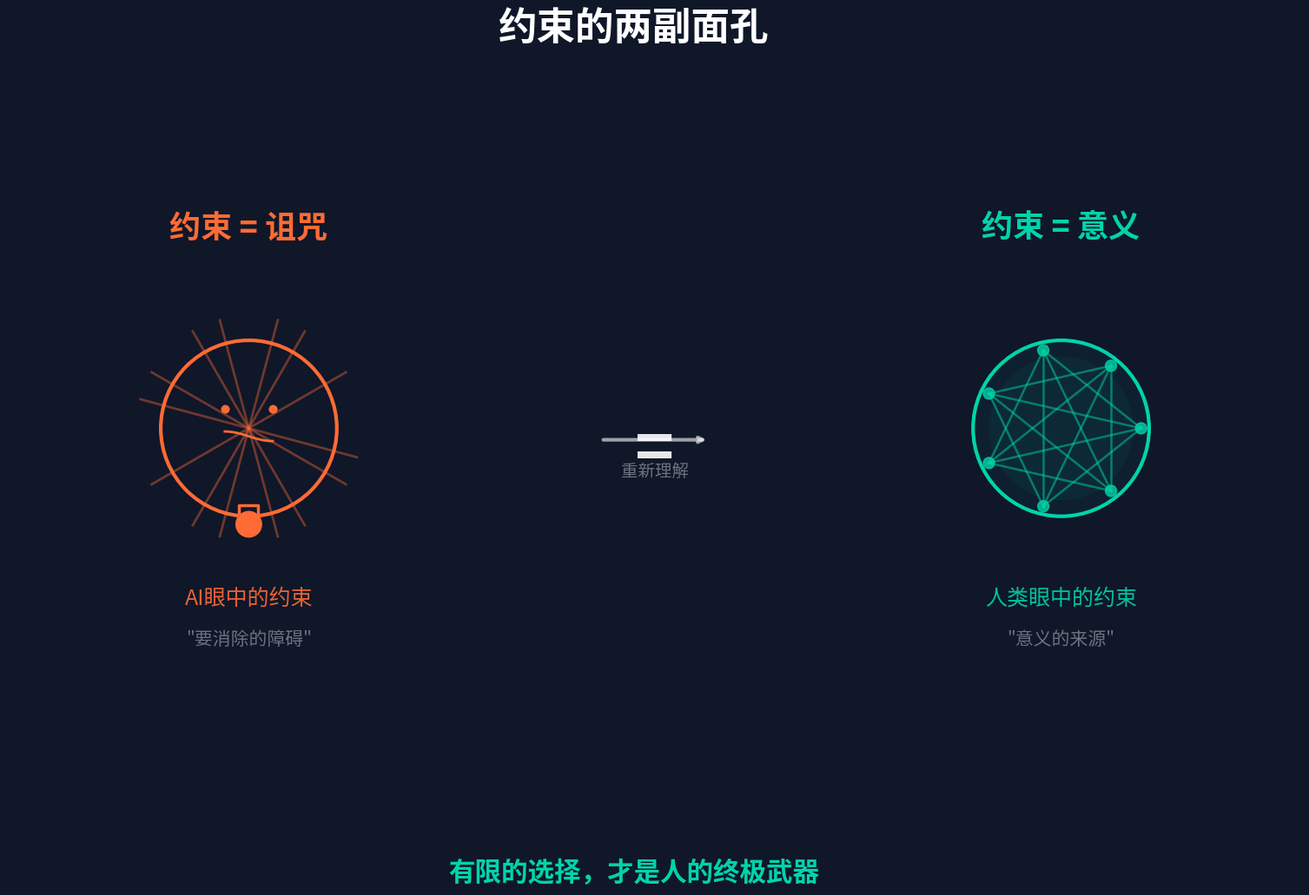

This chart was generated by the following Python code: (Note: this script raises an exception after producing the figure.)
"""
P69 - Constraint = Meaning (Philosophical core diagram)
"""
import matplotlib
matplotlib.use('Agg')
import matplotlib.pyplot as plt
import matplotlib.font_manager as fm
import numpy as np
from pathlib import Path
import matplotlib.patches as mpatches
from matplotlib.patches import FancyBboxPatch, Circle, Arc
from matplotlib.lines import Line2D

# Font setup
CHINESE_FONTS = ['PingFang HK', 'STHeiti', 'Heiti TC', 'Heiti SC', 'PingFang SC', 'SimHei', 'sans-serif']
def get_chinese_font():
    available = {f.name for f in fm.fontManager.ttflist}
    for name in CHINESE_FONTS:
        if name in available:
            return name
    return 'sans-serif'
FONT = get_chinese_font()
plt.rcParams['font.family'] = FONT
plt.rcParams['axes.unicode_minus'] = False

# Colors
BG = '#0F1729'
CYAN = '#00D4AA'
ORANGE = '#FF6B35'
WHITE = '#FFFFFF'
DIM = '#6B7280'
GRID = '#1E2A42'
RED = '#FF4444'

OUT = Path('/Users/mik/strange LLM/assets/diagrams/rendered/constraint_equals_meaning.png')

fig, (ax_left, ax_mid, ax_right) = plt.subplots(1, 3, figsize=(19.2, 10.8), dpi=150,
                                                  facecolor=BG,
                                                  gridspec_kw={'width_ratios': [4, 1.5, 4]})
for ax in [ax_left, ax_mid, ax_right]:
    ax.set_facecolor(BG)
    ax.set_xlim(-1.5, 1.5)
    ax.set_ylim(-1.5, 1.5)
    ax.set_aspect('equal')
    ax.axis('off')

# === LEFT SIDE: Constraint = Curse ===
# Draw a circle being "chained"
circle_left = plt.Circle((0, 0.1), 0.55, fill=False, edgecolor=ORANGE,
                          linewidth=3, linestyle='-', zorder=5)
ax_left.add_patch(circle_left)

# Draw chain-like X lines across the circle
chain_angles = [30, 75, 120, 165, -30, -75, -120]
for angle in chain_angles:
    rad = np.radians(angle)
    x1 = 0.7 * np.cos(rad) + 0
    y1 = 0.7 * np.sin(rad) + 0.1
    x2 = -0.7 * np.cos(rad) + 0
    y2 = -0.7 * np.sin(rad) + 0.1
    ax_left.plot([x1, x2], [y1, y2], color=ORANGE, alpha=0.4, linewidth=2, zorder=3)

# Draw lock symbol (small filled circle)
lock = plt.Circle((0, -0.5), 0.08, fill=True, facecolor=ORANGE, edgecolor=ORANGE, zorder=6)
ax_left.add_patch(lock)
ax_left.plot([-0.06, -0.06, 0.06, 0.06], [-0.5, -0.38, -0.38, -0.5],
             color=ORANGE, linewidth=2.5, zorder=6)

# Labels
ax_left.text(0, 1.35, '约束 = 诅咒', fontsize=26, color=ORANGE, fontweight='bold',
             ha='center', va='center')
ax_left.text(0, -1.0, 'AI眼中的约束', fontsize=18, color=ORANGE, ha='center', alpha=0.9)
ax_left.text(0, -1.25, '"要消除的障碍"', fontsize=15, color=DIM, ha='center', style='italic')

# Sad face in circle
ax_left.text(0, 0.1, '', fontsize=40, ha='center', va='center', color=ORANGE, alpha=0.7)
# Draw simple sad face
ax_left.plot([-0.15, -0.15], [0.22, 0.22], 'o', color=ORANGE, markersize=6, zorder=7)
ax_left.plot([0.15, 0.15], [0.22, 0.22], 'o', color=ORANGE, markersize=6, zorder=7)
# Sad mouth
sad_x = np.linspace(-0.15, 0.15, 50)
sad_y = 0.03 * np.cos(np.linspace(0, np.pi, 50)) - 0.05 + 0.1
ax_left.plot(sad_x, sad_y, color=ORANGE, linewidth=2, zorder=7)


# === RIGHT SIDE: Constraint = Meaning ===
# Draw the same circle but constraints form a beautiful pattern
circle_right = plt.Circle((0, 0.1), 0.55, fill=False, edgecolor=CYAN,
                           linewidth=3, linestyle='-', zorder=5)
ax_right.add_patch(circle_right)

# Draw constraint lines forming a geometric star pattern (meaningful structure)
n_points = 7
star_angles = np.linspace(0, 2 * np.pi, n_points, endpoint=False)
star_r = 0.5
star_pts = [(star_r * np.cos(a), star_r * np.sin(a) + 0.1) for a in star_angles]

for i in range(n_points):
    for j in range(i + 2, n_points):
        if abs(i - j) > 1 and abs(i - j) < n_points - 1:
            ax_right.plot([star_pts[i][0], star_pts[j][0]],
                          [star_pts[i][1], star_pts[j][1]],
                          color=CYAN, alpha=0.5, linewidth=1.8, zorder=3)

# Small dots at vertices
for pt in star_pts:
    dot = plt.Circle(pt, 0.035, fill=True, facecolor=CYAN, edgecolor=CYAN, zorder=6, alpha=0.8)
    ax_right.add_patch(dot)

# Glow effect: inner circle
glow = plt.Circle((0, 0.1), 0.55, fill=True, facecolor=CYAN, alpha=0.05, zorder=1)
ax_right.add_patch(glow)
glow2 = plt.Circle((0, 0.1), 0.45, fill=True, facecolor=CYAN, alpha=0.05, zorder=1)
ax_right.add_patch(glow2)

# Labels
ax_right.text(0, 1.35, '约束 = 意义', fontsize=26, color=CYAN, fontweight='bold',
              ha='center', va='center')
ax_right.text(0, -1.0, '人类眼中的约束', fontsize=18, color=CYAN, ha='center', alpha=0.9)
ax_right.text(0, -1.25, '"意义的来源"', fontsize=15, color=DIM, ha='center', style='italic')


# === MIDDLE: Transformation arrow ===
ax_mid.set_xlim(-2, 2)
ax_mid.set_ylim(-1.5, 1.5)

# Draw a big "!=" crossed out, replaced with "="
ax_mid.text(0, 0.5, '', fontsize=50, color=DIM, ha='center', va='center', alpha=0.4)
# Draw arrow showing transformation
ax_mid.annotate('', xy=(1.2, 0.1), xytext=(-1.2, 0.1),
                arrowprops=dict(arrowstyle='->', color=WHITE, lw=3, alpha=0.6),
                zorder=5)
ax_mid.text(0, 0.55, '', fontsize=45, color=RED, ha='center', va='center', alpha=0.35,
            fontweight='bold')
ax_mid.text(0, -0.15, '=', fontsize=55, color=WHITE, ha='center', va='center',
            fontweight='bold', alpha=0.9)
ax_mid.text(0, -0.7, '重新理解', fontsize=14, color=DIM, ha='center')

# Title
fig.suptitle('约束的两副面孔',
             fontsize=32, color=WHITE, fontweight='bold', y=0.96)

# Bottom quote
fig.text(0.5, 0.03, '有限的选择，才是人的终极武器',
         fontsize=22, color=CYAN, ha='center', fontweight='bold',
         style='italic')

fig.savefig(OUT, dpi=150, facecolor=BG, bbox_inches='tight', pad_inches=0.3)
plt.close()
print(f'Saved: {OUT}')
